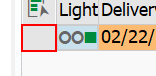
Task: Test Automation Project
Workflow: Step2_VL10B_createOutboundDelivery_2

Step 1: click on 'GridViewRow  SAPGUI.Gri...' in window 'Activities Due for Shipping "Purchase Orders, Fast Display"' (saplogon.exe)

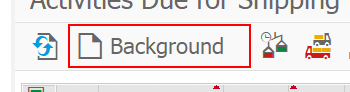
Step 2: click on 'Button  Background' in window 'Activities Due for Shipping "Purchase Orders, Fast Display"' (saplogon.exe)

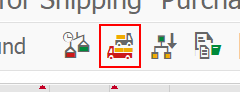
Step 3: click on 'Button Show/Hide' in window 'Activities Due for Shipping "Purchase Orders, Fast Display"' (saplogon.exe)

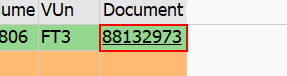
Step 4: click on 'GridViewCell  88132973' in window 'Activities Due for Shipping "Purchase Orders, Fast Display"' (saplogon.exe)
